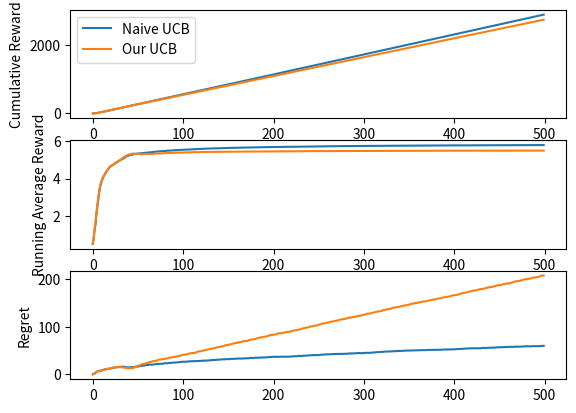

Here is the Python script that generated this plot:


import numpy as np
import matplotlib.pyplot as plt
import random
import math

k=10 # number of actions/arms
arms=[]
horizon=500 # number of trials
max_delay=5
pending_pulls=[]
global_time=1
fig, axs = plt.subplots(3)

class Pull:
	reward=0
	reach_time=0 # when does the reward reach the learner
	arm_index=0
	def __init__(self, r, t, i):
		self.reward=r
		self.reach_time=t
		self.arm_index=i

class Arm:
	avg_reward=0
	rewards=0
	trials=0
	def __init__(self): # normal distribution
		self.mu=random.uniform(5, 6)
		self.sigma=1
		self.delay_mu=random.uniform(0, max_delay)
	def reset(self):
		self.avg_reward=0
		self.rewards=0
		self.trials=0
	def update(self, i):
		self.rewards+=pending_pulls[i].reward
		# self.trials+=1 # not doing this because its already done in "pull" since it doesn't matter whether feedback is received yet
		self.avg_reward=(self.rewards/self.trials)
	def pull_reward(self):
		return np.random.normal(self.mu, self.sigma, 1)[0] # return a random value from the distribution
	def pull_delay(self):
		return round(self.delay_mu) 
	def pull(self, i):
		r=self.pull_reward()
		d=self.pull_delay()
		self.trials+=1
		self.avg_reward=self.rewards/self.trials
		pending_pulls.append(Pull(r, global_time+d, i))

def reset():
	global global_time
	global_time=1
	pending_pulls.clear()
	for i in range(k):
		arms[i].reset()

def naiveUCB():
	global pending_pulls, global_time, arms # ensuring global references to these variables rather than local
	cumulative_rewards=[]
	r=0 # accumulated reward
	average_rewards=[]
	reset()

	for i in range(horizon):
		index = np.argmax([ np.inf if a.rewards==0 else ((a.avg_reward + math.sqrt(math.log(global_time)/a.avg_reward))) for a in arms])
		arms[index].pull(index)
		for j in range (len(pending_pulls)):
			if pending_pulls[j].reach_time==global_time:
				arms[pending_pulls[j].arm_index].update(j)
				r+=pending_pulls[j].reward
		pending_pulls=[x for x in pending_pulls if x.reach_time>global_time]
		average_rewards.append(r/(i+1))
		cumulative_rewards.append(r)
		global_time+=1
	pending_pulls.clear() # for the pulls that didn't return feedback within the horizon
#	print(cumulative_rewards[0], " ", cumulative_rewards[-1])
	return [cumulative_rewards, average_rewards]


def ourUCB(): # delta is the confidence level
	global pending_pulls, global_time, arms # ensuring global references to these variables rather than local
	cumulative_rewards=[]
	average_rewards=[]
	which_arm=[] # which_arm[i] is which arm is pulled at time i
	r=0 # accumulated reward
	m=0 # max delay noticed so far
	reset()

	for i in range(horizon):
		sum_term=0
		for x in range(int(max(0, global_time-m)), global_time-1): # for the sum term
			sum_term+=arms[which_arm[x]].trials
		index = np.argmax([ np.inf if a.rewards==0 else a.avg_reward + ((math.sqrt(math.log(global_time))) + sum_term) * math.sqrt(1/a.trials) for a in arms])
		arms[index].pull(index)
		which_arm.append(index)
		for j in range (len(pending_pulls)):
			if pending_pulls[j].reach_time==global_time:
				arms[pending_pulls[j].arm_index].update(j)
				r+=pending_pulls[j].reward
				m=max(m, arms[pending_pulls[j].arm_index].delay_mu)
		pending_pulls=[x for x in pending_pulls if x.reach_time>global_time]
		average_rewards.append(r/(i+1))
		cumulative_rewards.append(r)
		global_time+=1
	pending_pulls.clear() # for the pulls that didn't return feedback within the horizon
	return [cumulative_rewards, average_rewards]

def optimal_strategy(): # based on the max cumulative reward at the end
	global pending_pulls, global_time, arms # ensuring global references to these variables rather than local
	best_cumulative_rewards=[]
	for i in range(k):
		arms[i].reset()
	global_time=1
	for index in range (k):
		cumulative_rewards=[]
		r=0 # accumulated reward
		for i in range(horizon):
			arms[index].pull(index)
			for j in range (len(pending_pulls)): # check if there are any pending pulls for which the reward just arrived
				if pending_pulls[j].reach_time==global_time:
					arms[pending_pulls[j].arm_index].update(j)
					r+=pending_pulls[j].reward
			pending_pulls=[x for x in pending_pulls if x.reach_time>global_time]
			cumulative_rewards.append(r)
			global_time+=1
	
		pending_pulls.clear() # for the pulls that didn't return feedback within the horizon

		global_time=1
		if(len(best_cumulative_rewards)==0 or cumulative_rewards[-1]>best_cumulative_rewards[-1]):
			#print(cumulative_rewards[0], " ", cumulative_rewards[-1])
			best_cumulative_rewards=cumulative_rewards.copy()
	return best_cumulative_rewards


for i in range(k):
	arms.append(Arm())


batches=200

# for naive UCB
cr_avg_naive=[] # average of cumulative rewards at each timestep
ar_avg_naive=[] # average of ( average reward thus far ) at each timestep
regret_naive=[]
# for our UCB
cr_avg_our=[]
ar_avg_our=[]
regret_our=[]

for i in range(horizon):
	cr_avg_naive.append(0)
	ar_avg_naive.append(0)
	regret_naive.append(0)

	cr_avg_our.append(0)
	ar_avg_our.append(0)
	regret_our.append(0)

for i in range (batches):
	our=ourUCB()
	naive=naiveUCB()
	
	cr_naive=naive[0]
	ar_naive=naive[1]
	cr_our=our[0]
	ar_our=our[1]
	best_cr=optimal_strategy()
	for j in range(horizon):
		# naive UCB
		cr_avg_naive[j]+=cr_naive[j]
		ar_avg_naive[j]+=ar_naive[j]
		regret_naive[j]+=(best_cr[j]-cr_naive[j])
		# our UCB
		cr_avg_our[j]+=cr_our[j]
		ar_avg_our[j]+=ar_our[j]
		regret_our[j]+=(best_cr[j]-cr_our[j])
		
	global_time=1
	arms.clear()
	for v in range(k):
		arms.append(Arm())

	if (i%50==0):
		print("at batch ", i)


for i in range(horizon):
	cr_avg_naive[i]/=batches
	ar_avg_naive[i]/=batches
	regret_naive[i]/=batches

	cr_avg_our[i]/=batches
	ar_avg_our[i]/=batches
	regret_our[i]/=batches


axs[0].plot(cr_avg_naive, label="Naive UCB")
axs[0].plot(cr_avg_our, label="Our UCB")
axs[1].plot(ar_avg_naive)
axs[1].plot(ar_avg_our)

axs[0].set_xlabel('Time')
axs[0].set_ylabel('Cumulative Reward')
axs[1].set_ylabel('Running Average Reward')
axs[0].legend()

axs[2].plot(regret_naive)
axs[2].plot(regret_our)
axs[2].set_ylabel('Regret')

plt.savefig('simulation.pdf') # doesn't work
plt.show()
